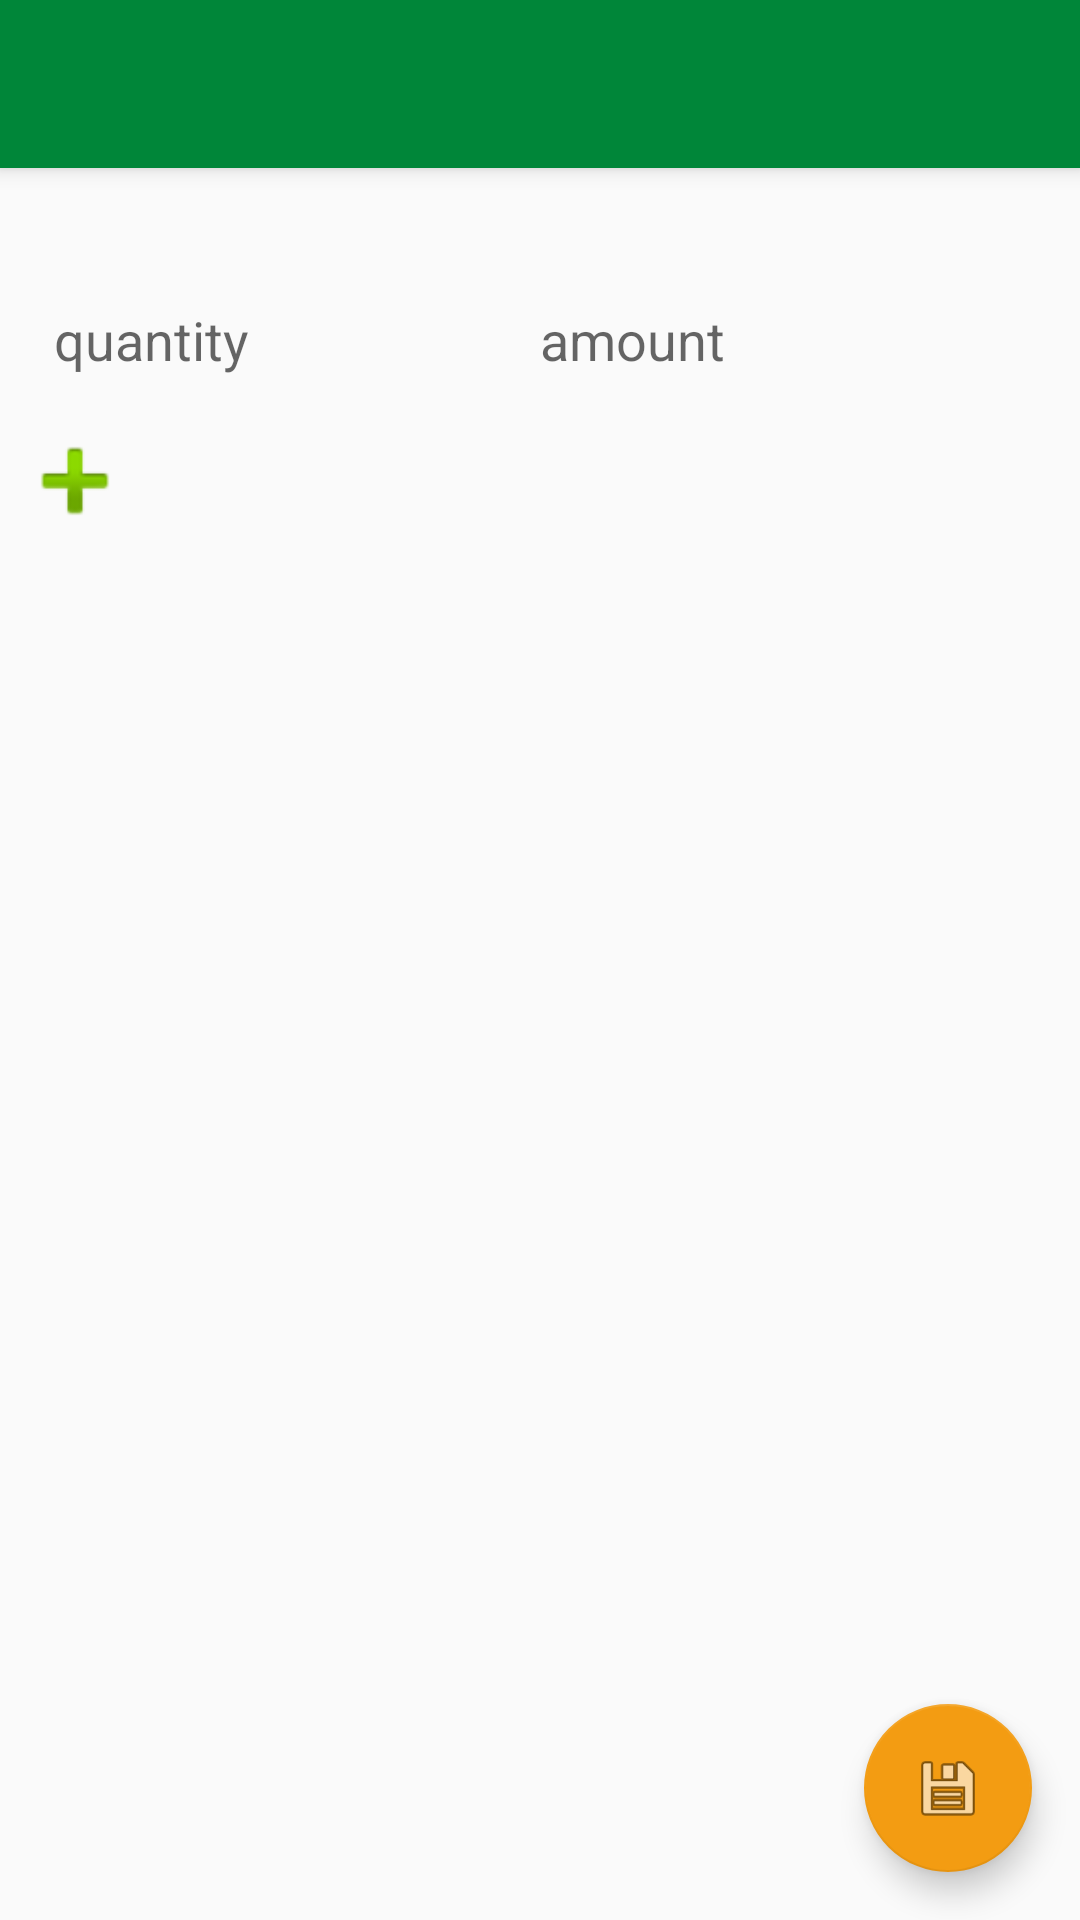

The Android layout XML behind this screen, and the referenced resources:
<!-- AndroidManifest.xml: activity theme AppTheme.NoActionBar -->
<!-- res/layout/activity_bill.xml -->
<?xml version="1.0" encoding="utf-8"?>
<android.support.design.widget.CoordinatorLayout xmlns:android="http://schemas.android.com/apk/res/android"
    xmlns:app="http://schemas.android.com/apk/res-auto"
    xmlns:tools="http://schemas.android.com/tools"
    android:layout_width="match_parent"
    android:layout_height="match_parent"
    tools:context="com.tfs.mkaratusi.mkaratusi.activities.BillActivity">

    <android.support.design.widget.AppBarLayout
        android:layout_width="match_parent"
        android:layout_height="wrap_content"
        android:theme="@style/AppTheme.AppBarOverlay">

        <android.support.v7.widget.Toolbar
            android:id="@+id/toolbar"
            android:layout_width="match_parent"
            android:layout_height="?attr/actionBarSize"
            android:background="?attr/colorPrimary"
            app:popupTheme="@style/AppTheme.PopupOverlay" />

    </android.support.design.widget.AppBarLayout>

    <include layout="@layout/content_bill" />

    <android.support.design.widget.FloatingActionButton
        android:id="@+id/fab_save_items"
        android:layout_width="wrap_content"
        android:layout_height="wrap_content"
        android:layout_gravity="bottom|end"
        android:layout_margin="@dimen/fab_margin"
        app:srcCompat="@android:drawable/ic_menu_save" />

</android.support.design.widget.CoordinatorLayout>
<!-- res/layout/content_bill.xml (included above) -->
<?xml version="1.0" encoding="utf-8"?>
<ScrollView xmlns:android="http://schemas.android.com/apk/res/android"
    xmlns:tools="http://schemas.android.com/tools"
    android:layout_width="match_parent"
    android:layout_height="match_parent"
    app:layout_behavior="@string/appbar_scrolling_view_behavior"
    tools:context="com.tfs.mkaratusi.mkaratusi.activities.BillActivity"
    tools:showIn="@layout/activity_bill"
    xmlns:app="http://schemas.android.com/apk/res-auto"
    >


<LinearLayout
    android:layout_width="match_parent"
    android:id="@+id/parent_linear_layout"
    android:orientation="vertical"
    android:layout_height="match_parent">

        <LinearLayout
            android:layout_marginTop="16dp"
            android:layout_width="match_parent"
            android:layout_height="wrap_content"

            android:orientation="vertical" >
            <Spinner
                android:id="@+id/spinner"
                android:layout_width="match_parent"
                android:layout_height="wrap_content"
                style="@style/edit_text_style"
                android:popupBackground="#cccccc"
                android:gravity="right" />
            <LinearLayout
                android:layout_marginTop="@dimen/activity_vertical_margin"
                android:orientation="horizontal"
                android:layout_width="match_parent"
                android:layout_height="match_parent">
                <EditText
                    style="@style/edit_text_style"
                    android:popupBackground="#cccccc"
                    android:hint="quantity"
                    android:id="@+id/quantity_text"
                    android:layout_width="0dp"
                    android:layout_height="match_parent"
                    android:layout_weight="4"
                    android:inputType="number"/>
                <EditText
                    style="@style/edit_text_style"
                    android:popupBackground="#cccccc"
                    android:hint="amount"
                    android:id="@+id/amount_text"
                    android:layout_width="0dp"
                    android:layout_height="match_parent"
                    android:layout_weight="5"
                    android:inputType="number"/>

            </LinearLayout>

        </LinearLayout>

            <Button
                android:id="@+id/add_field_button"
                android:layout_width="40dp"
                android:layout_height="40dp"
                android:layout_marginBottom="5dp"
                android:layout_marginLeft="5dp"
                android:layout_marginRight="5dp"
                android:background="@android:drawable/ic_input_add"
                android:onClick="onAddField"
                android:textColor="#FFF"
                android:paddingLeft="5dp"/>


</LinearLayout>


</ScrollView>
<!-- resources referenced by this layout -->
<resources>
  <dimen name="activity_vertical_margin">4dp</dimen>
  <dimen name="fab_margin">16dp</dimen>
  <style name="AppTheme.AppBarOverlay" parent="ThemeOverlay.AppCompat.Dark.ActionBar" />
  <style name="AppTheme.PopupOverlay" parent="ThemeOverlay.AppCompat.Light" />
  <style name="edit_text_style">
          <item name="android:background">@drawable/edit_text_bg</item>
          <item name="android:layout_marginLeft">10dp</item>
          <item name="android:layout_marginRight">10dp</item>
          <item name="android:layout_marginBottom">10dp</item>
          <item name="android:paddingLeft">8dp</item>
          <item name="android:paddingTop">5dp</item>
          <item name="android:paddingBottom">5dp</item>
      </style>
  <style name="AppTheme.NoActionBar">
          <item name="windowActionBar">false</item>
          <item name="windowNoTitle">true</item>
      </style>
</resources>
